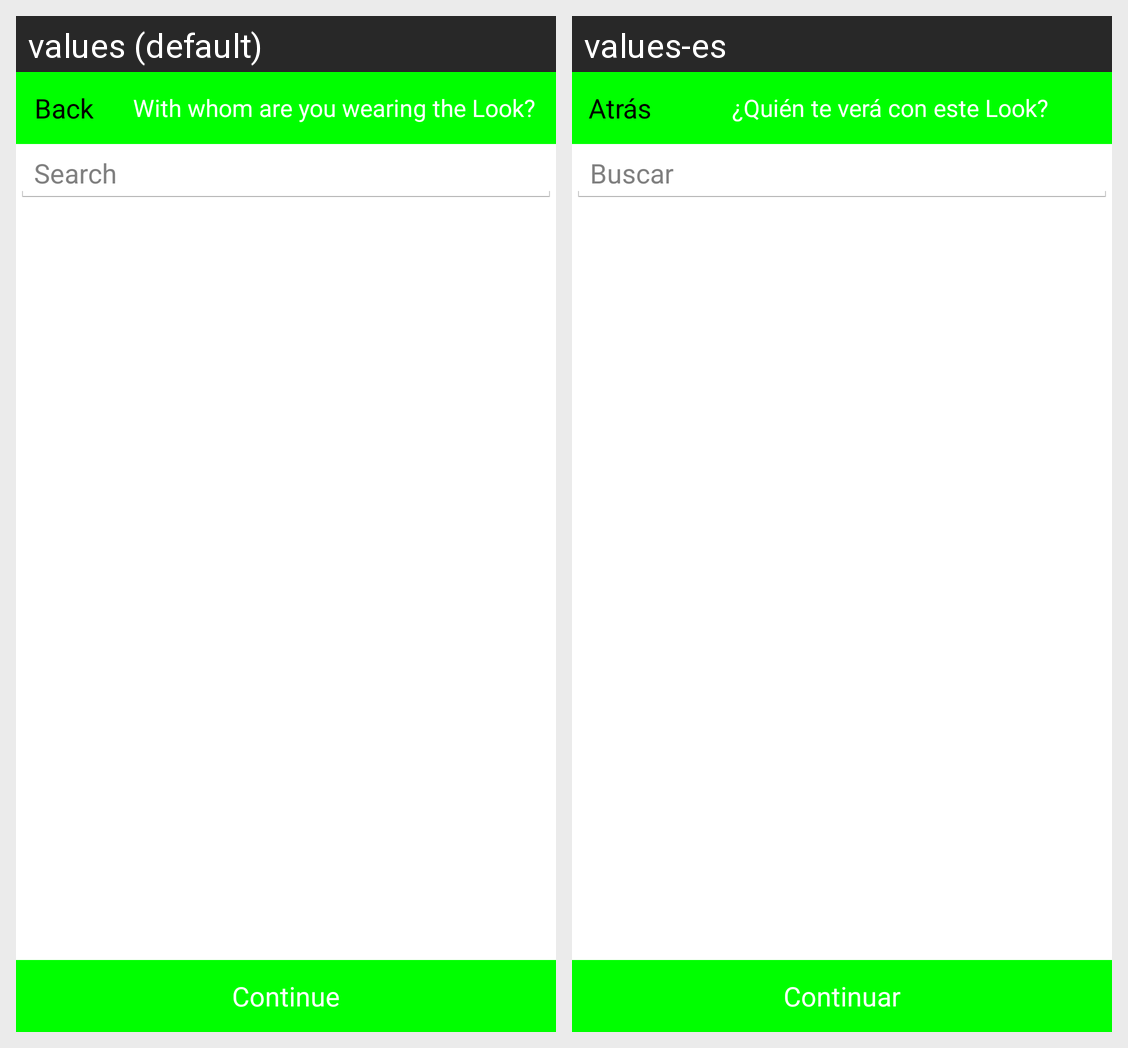

The same Android screen rendered under two of its app's locales, left to right. List the strings drawn on it with the default value and each locale's translation.
Android screen res/layout/activity_contact_list.xml rendered under 2 locales, left to right: values (default), values-es. Device: Nexus 5 (rendered at 1080×1920; each locale shown at half size, 540×960, under a caption strip naming it); theme android:Theme.Holo.Light.NoActionBar.Fullscreen.
Strings drawn on this screen, with the default value and each locale's value (text and hints the layout hard-codes, and strings that could not be matched under every locale, appear in the picture but are not listed):

contact_text3
  values: Back
  values-es: Atrás

contact_text1
  values: With whom are you wearing the Look?
  values-es: ¿Quién te verá con este Look?

contact_text4
  values: Continue
  values-es: Continuar

contact_text2
  values: Search
  values-es: Buscar
